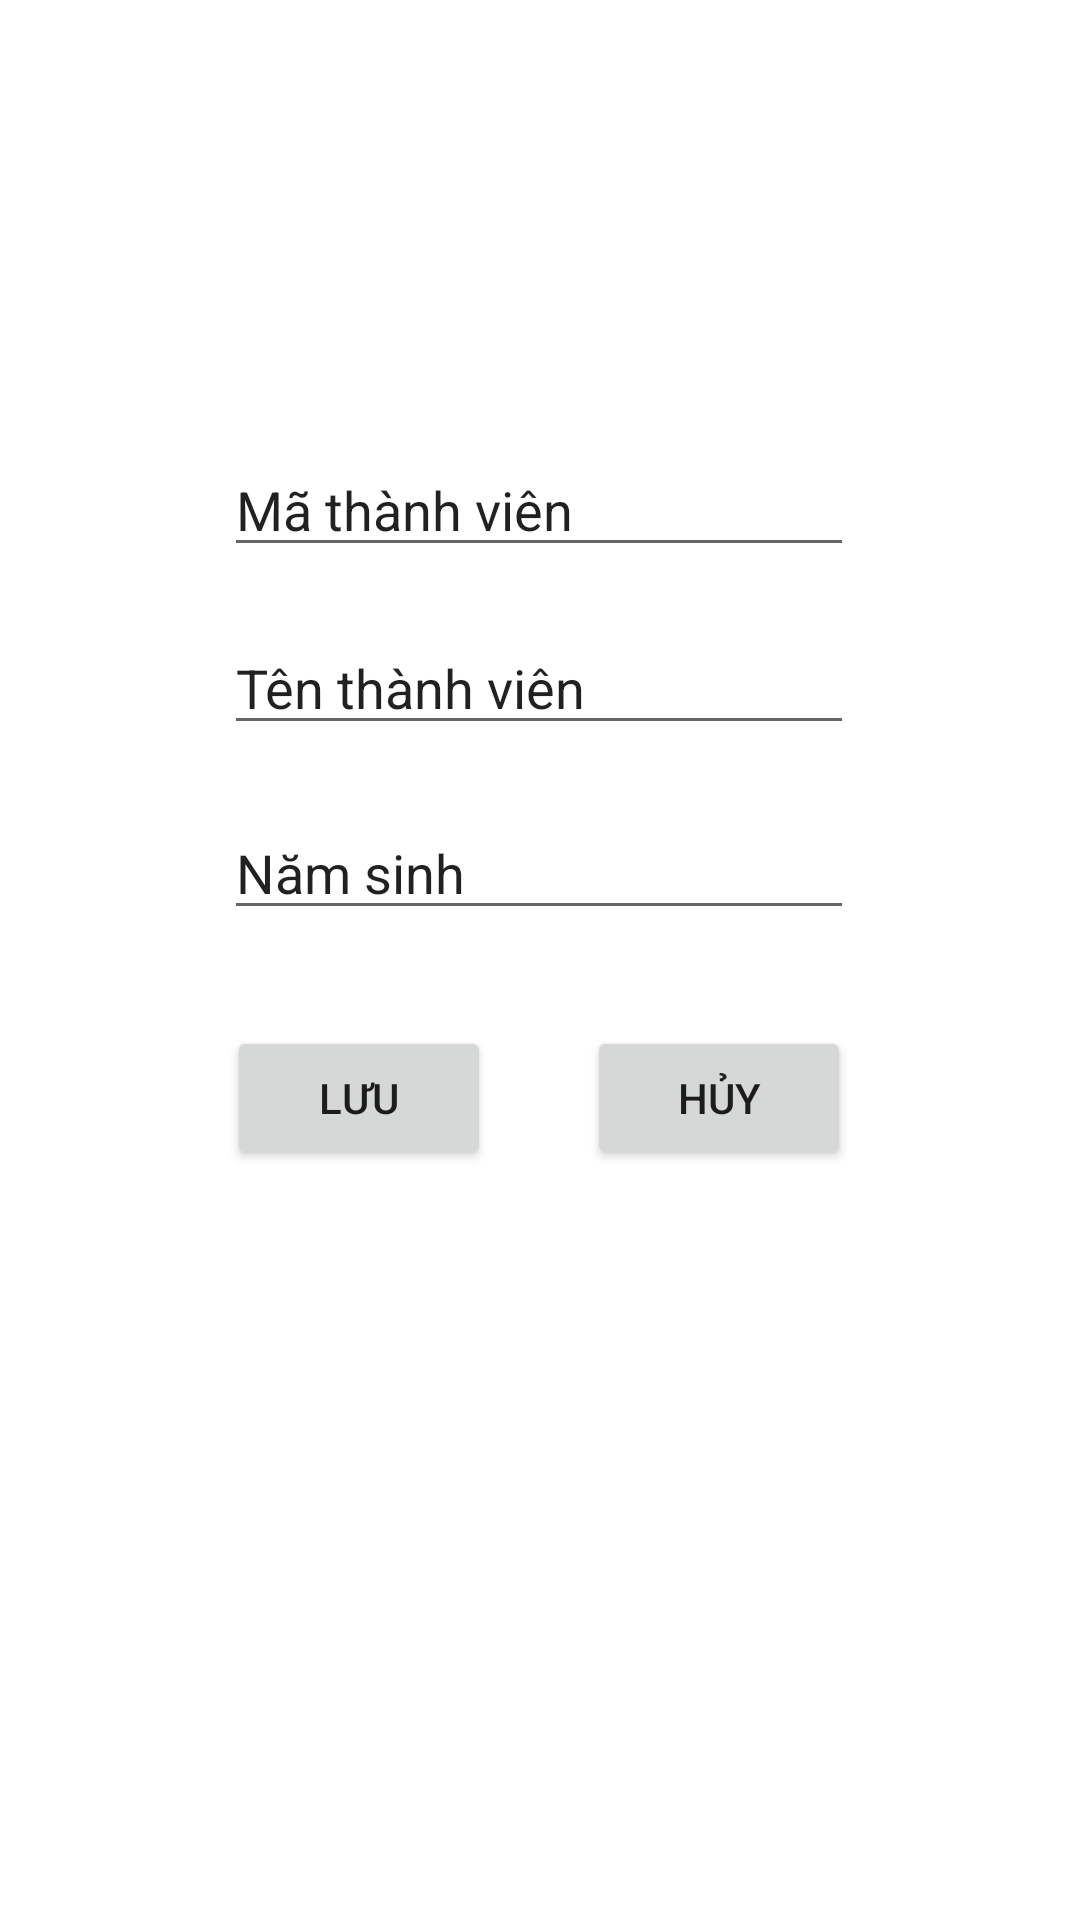

Reconstruct the res/layout file that produces this screen, plus the resources it refers to.
<!-- AndroidManifest.xml: application theme Theme.Du_an_mau -->
<!-- res/layout/thanh_vien_dialog.xml -->
<?xml version="1.0" encoding="utf-8"?>
<androidx.constraintlayout.widget.ConstraintLayout xmlns:android="http://schemas.android.com/apk/res/android"
    xmlns:app="http://schemas.android.com/apk/res-auto"
    xmlns:tools="http://schemas.android.com/tools"
    android:layout_width="match_parent"
    android:layout_height="match_parent">

    <View
        android:id="@+id/view"
        android:layout_width="277dp"
        android:layout_height="388dp"
        app:layout_constraintBottom_toBottomOf="parent"
        app:layout_constraintEnd_toEndOf="parent"
        app:layout_constraintStart_toStartOf="parent"
        app:layout_constraintTop_toTopOf="parent"
        app:layout_constraintVertical_bias="0.498" />

    <EditText
        android:id="@+id/edMaTV"
        android:layout_width="wrap_content"
        android:layout_height="wrap_content"
        android:ems="10"
        android:inputType="textPersonName"
        android:text="Mã thành viên"
        app:layout_constraintBottom_toBottomOf="@+id/view"
        app:layout_constraintEnd_toEndOf="parent"
        app:layout_constraintHorizontal_bias="0.497"
        app:layout_constraintStart_toStartOf="parent"
        app:layout_constraintTop_toTopOf="@+id/view"
        app:layout_constraintVertical_bias="0.064" />

    <EditText
        android:id="@+id/edTenTV"
        android:layout_width="wrap_content"
        android:layout_height="wrap_content"
        android:ems="10"
        android:inputType="textPersonName"
        android:text="Tên thành viên"
        app:layout_constraintBottom_toBottomOf="@+id/view"
        app:layout_constraintEnd_toEndOf="parent"
        app:layout_constraintHorizontal_bias="0.497"
        app:layout_constraintStart_toStartOf="parent"
        app:layout_constraintTop_toTopOf="@+id/view"
        app:layout_constraintVertical_bias="0.236" />

    <EditText
        android:id="@+id/edNamSinh"
        android:layout_width="wrap_content"
        android:layout_height="wrap_content"
        android:ems="10"
        android:inputType="textPersonName"
        android:text="Năm sinh"
        app:layout_constraintBottom_toBottomOf="@+id/view"
        app:layout_constraintEnd_toEndOf="parent"
        app:layout_constraintHorizontal_bias="0.497"
        app:layout_constraintStart_toStartOf="parent"
        app:layout_constraintTop_toTopOf="@+id/view"
        app:layout_constraintVertical_bias="0.413" />

    <Button
        android:id="@+id/btnSave"
        android:layout_width="wrap_content"
        android:layout_height="wrap_content"
        android:layout_marginTop="32dp"
        android:text="Lưu"
        app:layout_constraintBottom_toBottomOf="@+id/view"
        app:layout_constraintEnd_toEndOf="@+id/view"
        app:layout_constraintHorizontal_bias="0.18"
        app:layout_constraintStart_toStartOf="@+id/view"
        app:layout_constraintTop_toBottomOf="@+id/edNamSinh"
        app:layout_constraintVertical_bias="0.0" />

    <Button
        android:id="@+id/btnCancel"
        android:layout_width="wrap_content"
        android:layout_height="wrap_content"
        android:layout_marginTop="32dp"
        android:text="Hủy"
        app:layout_constraintBottom_toBottomOf="@+id/view"
        app:layout_constraintEnd_toEndOf="@+id/view"
        app:layout_constraintHorizontal_bias="0.814"
        app:layout_constraintStart_toStartOf="@+id/view"
        app:layout_constraintTop_toBottomOf="@+id/edNamSinh"
        app:layout_constraintVertical_bias="0.0" />

</androidx.constraintlayout.widget.ConstraintLayout>
<!-- resources referenced by this layout -->
<resources>
  <style name="Theme.Du_an_mau" parent="Theme.MaterialComponents.DayNight.DarkActionBar">
          
          <item name="colorPrimary">@color/purple_500</item>
          <item name="colorPrimaryVariant">@color/purple_700</item>
          <item name="colorOnPrimary">@color/white</item>
          
          <item name="colorSecondary">@color/teal_200</item>
          <item name="colorSecondaryVariant">@color/teal_700</item>
          <item name="colorOnSecondary">@color/black</item>
          
          <item name="android:statusBarColor" tools:targetApi="l">?attr/colorPrimaryVariant</item>
          
      </style>
  <!-- not gathered from this repository: default colours our renderer supplied (Android Studio template values) -->
  <color name="purple_500">#FF6200EE</color>
  <color name="purple_700">#FF3700B3</color>
  <color name="teal_200">#FF03DAC5</color>
  <color name="teal_700">#FF018786</color>
  <color name="black">#FF000000</color>
  <color name="white">#FFFFFFFF</color>
</resources>
